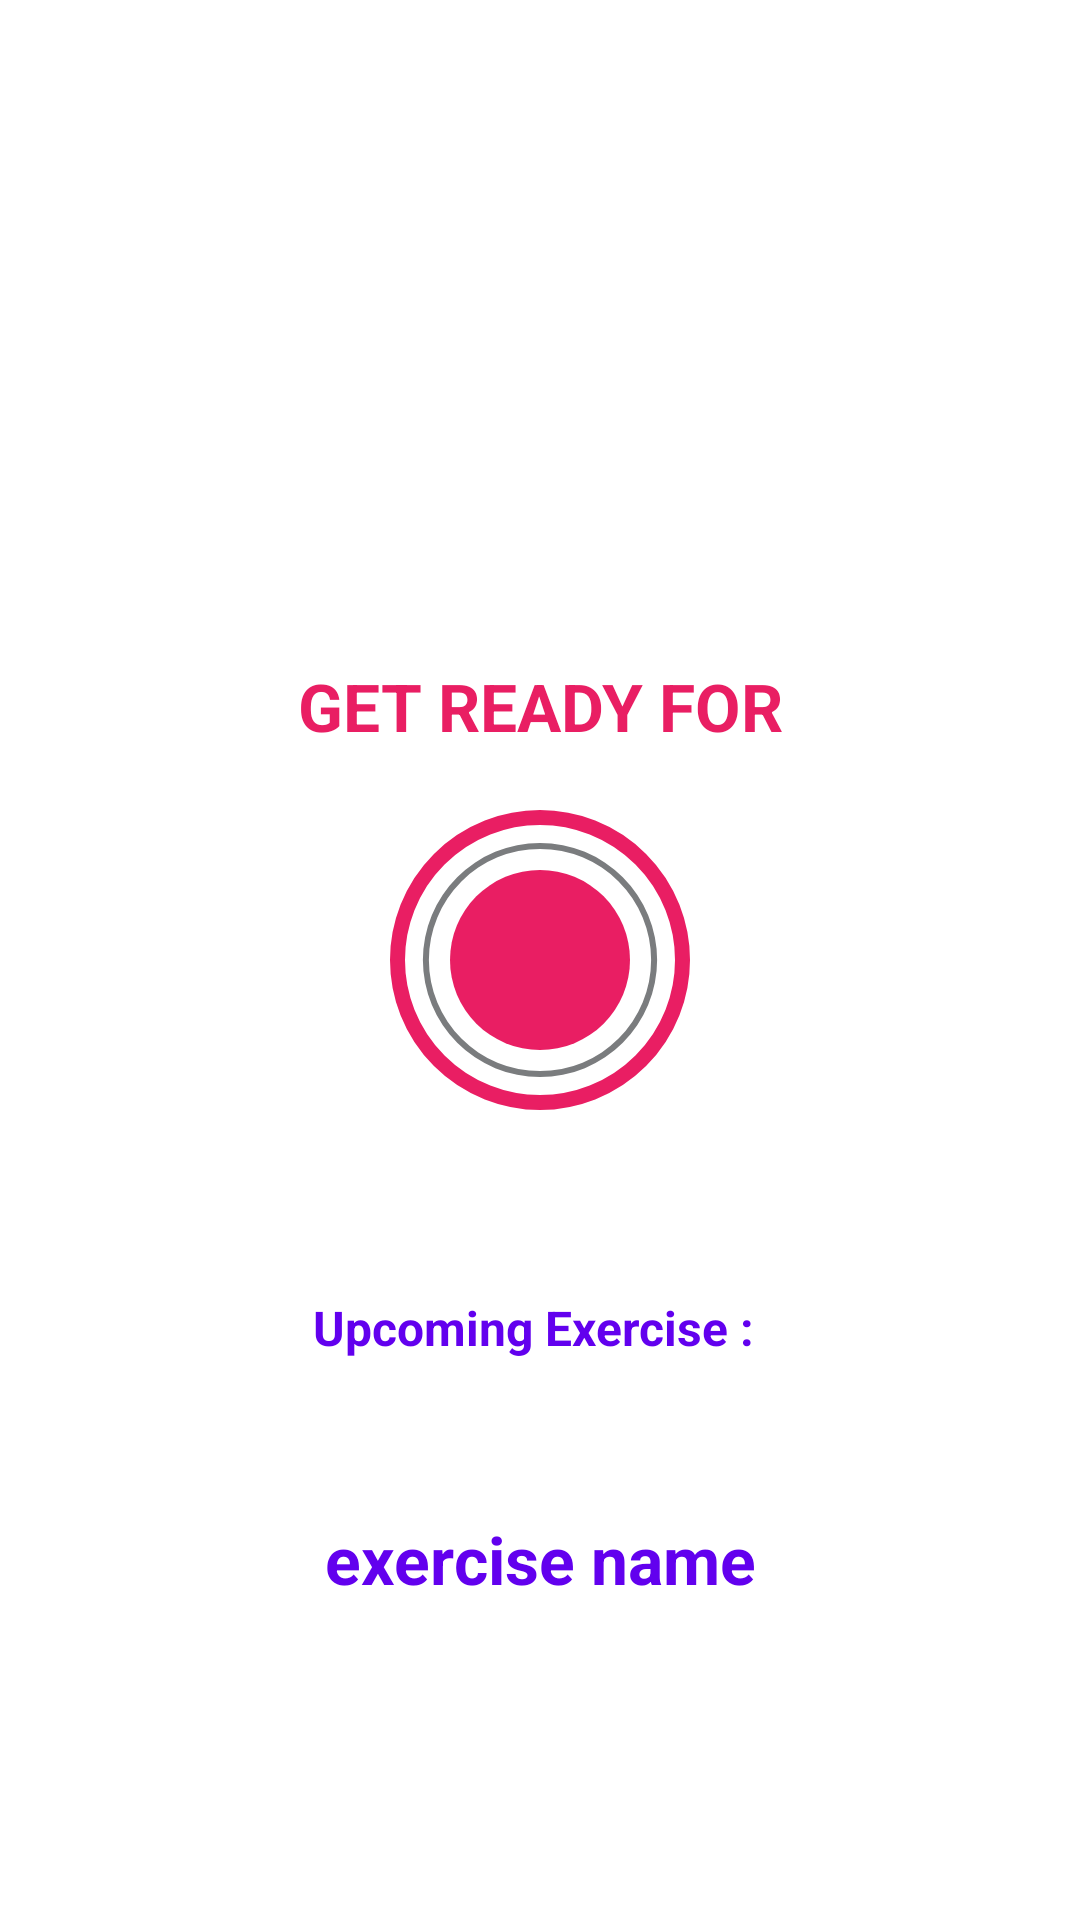

Write the Android layout XML for this screen, with the resource values it uses.
<!-- AndroidManifest.xml: application theme Theme.LP6_7MinutesWorkout -->
<!-- res/layout/activity_exercise.xml -->
<?xml version="1.0" encoding="utf-8"?>
<androidx.constraintlayout.widget.ConstraintLayout xmlns:android="http://schemas.android.com/apk/res/android"
    xmlns:app="http://schemas.android.com/apk/res-auto"
    xmlns:tools="http://schemas.android.com/tools"
    android:layout_width="match_parent"
    android:layout_height="match_parent"
    tools:context=".ExerciseActivity">

    <androidx.appcompat.widget.Toolbar
        android:id="@+id/toolbar_exercise"
        android:layout_width="match_parent"
        android:layout_height="?android:attr/actionBarSize"
        android:theme="@style/ToolbarTheme"
        app:layout_constraintTop_toTopOf="parent"
        app:titleTextColor="#3A3A3A" />

    <TextView
        android:id="@+id/tv_title"
        android:layout_width="wrap_content"
        android:layout_height="wrap_content"
        android:gravity="center"
        android:text="@string/get_ready_for"
        android:textSize="22sp"
        android:textStyle="bold"
        android:textColor="@color/color_accent"
        app:layout_constraintBottom_toTopOf="@id/flRestView"
        app:layout_constraintEnd_toEndOf="parent"
        app:layout_constraintStart_toStartOf="parent"
        android:layout_marginBottom="20dp"/>

    <FrameLayout
        android:id="@+id/flRestView"
        android:layout_width="100dp"
        android:layout_height="100dp"
        android:background="@drawable/item_circular_new_accent_border"
        app:layout_constraintEnd_toEndOf="parent"
        app:layout_constraintTop_toTopOf="parent"
        app:layout_constraintStart_toStartOf="parent"
        app:layout_constraintBottom_toBottomOf="parent">

        <ProgressBar
            android:id="@+id/progressBar"
            style="?android:attr/progressBarStyle"
            android:layout_width="100dp"
            android:layout_height="100dp"
            android:layout_gravity="center"
            android:background="@drawable/circular_progress_gray"
            android:indeterminate="false"
            android:max="10"
            android:progress="100"
            android:progressDrawable="@drawable/circular_progressbar"
            android:rotation="-90" />

        <LinearLayout
            android:layout_width="60dp"
            android:layout_height="60dp"
            android:layout_gravity="center"
            android:gravity="center"
            android:background="@drawable/item_circular_color_accent_background" >
            <TextView
                android:id="@+id/tvTimer"
                android:layout_width="wrap_content"
                android:layout_height="wrap_content"
                android:textStyle="bold"
                android:textSize="30sp"
                android:textColor="@color/white"
                android:text="" />
        </LinearLayout>
    </FrameLayout>

    <TextView
        android:id="@+id/tvUpcomingLabel"
        android:layout_width="wrap_content"
        android:layout_height="wrap_content"
        android:text="Upcoming Exercise : "
        android:layout_marginTop="10dp"
        android:textColor="@color/design_default_color_primary"
        android:textSize="16sp"
        android:textStyle="bold"
        app:layout_constraintTop_toBottomOf="@id/flRestView"
        app:layout_constraintStart_toStartOf="parent"
        app:layout_constraintEnd_toEndOf="parent"
        app:layout_constraintBottom_toTopOf="@+id/tvUpcomingExerciseName"
        tools:visibility="visible"
        />

    <TextView
        android:id="@+id/tvUpcomingExerciseName"
        android:layout_width="wrap_content"
        android:layout_height="wrap_content"
        android:text="exercise name"
        android:textColor="@color/design_default_color_primary"
        android:textSize="22sp"
        android:textStyle="bold"
        app:layout_constraintStart_toStartOf="parent"
        app:layout_constraintEnd_toEndOf="parent"
        app:layout_constraintBottom_toTopOf="@+id/tvExerciseName"
        app:layout_constraintTop_toBottomOf="@+id/tvUpcomingLabel"
        tools:visibility="visible"
        />
    
    <ImageView
        android:id="@+id/ivImage"
        android:layout_width="match_parent"
        android:layout_height="530dp"
        android:scaleType="fitXY"
        android:src="@drawable/ic_jumping_jacks"
        android:visibility="invisible"
        app:layout_constraintBottom_toTopOf="@id/tvExerciseName"
        app:layout_constraintTop_toBottomOf="@id/toolbar_exercise" />

    <TextView
        android:id="@+id/tvExerciseName"
        android:layout_width="wrap_content"
        android:layout_height="wrap_content"
        android:text="Exercise Name"
        android:layout_marginTop="10dp"
        android:textColor="@color/color_accent"
        android:textSize="22sp"
        android:textStyle="bold"
        android:visibility="gone"
        app:layout_constraintStart_toStartOf="parent"
        app:layout_constraintEnd_toEndOf="parent"
        app:layout_constraintTop_toBottomOf="@+id/ivImage"
        tools:visibility="visible"
        />


    <FrameLayout
        android:id="@+id/flExerciseView"
        android:layout_width="100dp"
        android:layout_height="100dp"
        tools:visibility="visible"
        android:visibility="gone"
        android:background="@drawable/item_circular_new_accent_border"
        app:layout_constraintEnd_toEndOf="parent"
        app:layout_constraintTop_toBottomOf="@id/tvExerciseName"
        app:layout_constraintStart_toStartOf="parent"
        app:layout_constraintBottom_toBottomOf="parent">

        <ProgressBar
            android:id="@+id/exerciseProgressBar"
            style="?android:attr/progressBarStyle"
            android:layout_width="100dp"
            android:layout_height="100dp"
            android:layout_gravity="center"
            android:background="@drawable/circular_progress_gray"
            android:indeterminate="false"
            android:max="30"
            android:progress="300"
            android:progressDrawable="@drawable/circular_progressbar"
            android:rotation="-90" />

        <LinearLayout
            android:layout_width="60dp"
            android:layout_height="60dp"
            android:layout_gravity="center"
            android:gravity="center"
            android:background="@drawable/item_circular_color_accent_background" >
            <TextView
                android:id="@+id/exerciseTimer"
                android:layout_width="wrap_content"
                android:layout_height="wrap_content"
                android:textStyle="bold"
                android:textSize="30sp"
                android:textColor="@color/white"
                android:text="30" />



        </LinearLayout>


    </FrameLayout>


</androidx.constraintlayout.widget.ConstraintLayout>
<!-- resources referenced by this layout -->
<resources>
  <color name="color_accent">#E91E63</color>
  <color name="white">#FFFFFFFF</color>
  <!-- drawable circular_progress_gray (drawable) -->
  <?xml version="1.0" encoding="utf-8"?>
  <layer-list xmlns:android="http://schemas.android.com/apk/res/android">
      <item>
          <shape
              android:innerRadiusRatio="2.7"
              android:shape="ring"
              android:thicknessRatio="50.0"
              android:useLevel="false"
  
              >
  
              <solid android:color="#7A7C7E" />
          </shape>
  
      </item>
  
  </layer-list>
  <!-- drawable circular_progressbar (drawable) -->
  <?xml version="1.0" encoding="utf-8"?>
  <layer-list xmlns:android="http://schemas.android.com/apk/res/android">
      <item>
          <shape
              android:innerRadiusRatio="2.7"
              android:shape="ring"
              android:thicknessRatio="50.0"
              android:useLevel="true"
  
              >
  
              <solid android:color="@color/color_accent" />
          </shape>
  
  
      </item>
  
  </layer-list>
  <!-- drawable item_circular_color_accent_background (drawable) -->
  <?xml version="1.0" encoding="utf-8"?>
  <shape xmlns:android="http://schemas.android.com/apk/res/android"
      android:shape="oval">
      <solid android:color="@color/color_accent" />
  
  
  </shape>
  <!-- drawable item_circular_new_accent_border (drawable) -->
  <?xml version="1.0" encoding="utf-8"?>
  <shape xmlns:android="http://schemas.android.com/apk/res/android"
      android:shape="oval">
  
      <stroke android:color="#E91E63" android:width="5dp" />
      <solid android:color="@color/white" />
  
  
  </shape>
  <string name="get_ready_for">GET READY FOR</string>
  <style name="ToolbarTheme" parent="@style/ThemeOverlay.MaterialComponents.ActionBar">
          <item name="colorControlNormal">@color/toolbar_color_control_normal</item>
      </style>
  <style name="Theme.LP6_7MinutesWorkout" parent="Theme.MaterialComponents.DayNight.NoActionBar">
          
          <item name="colorPrimary">@color/purple_500</item>
          <item name="colorPrimaryVariant">@color/purple_700</item>
          <item name="colorOnPrimary">@color/white</item>
          
          <item name="colorSecondary">@color/teal_200</item>
          <item name="colorSecondaryVariant">@color/teal_700</item>
          <item name="colorOnSecondary">@color/black</item>
          
          <item name="android:statusBarColor" tools:targetApi="l">?attr/colorPrimaryVariant</item>
          
      </style>
  <color name="toolbar_color_control_normal">#000000</color>
  <color name="purple_500">#FF6200EE</color>
  <color name="purple_700">#FF3700B3</color>
  <color name="teal_200">#FF03DAC5</color>
  <color name="teal_700">#FF018786</color>
  <color name="black">#FF000000</color>
</resources>
